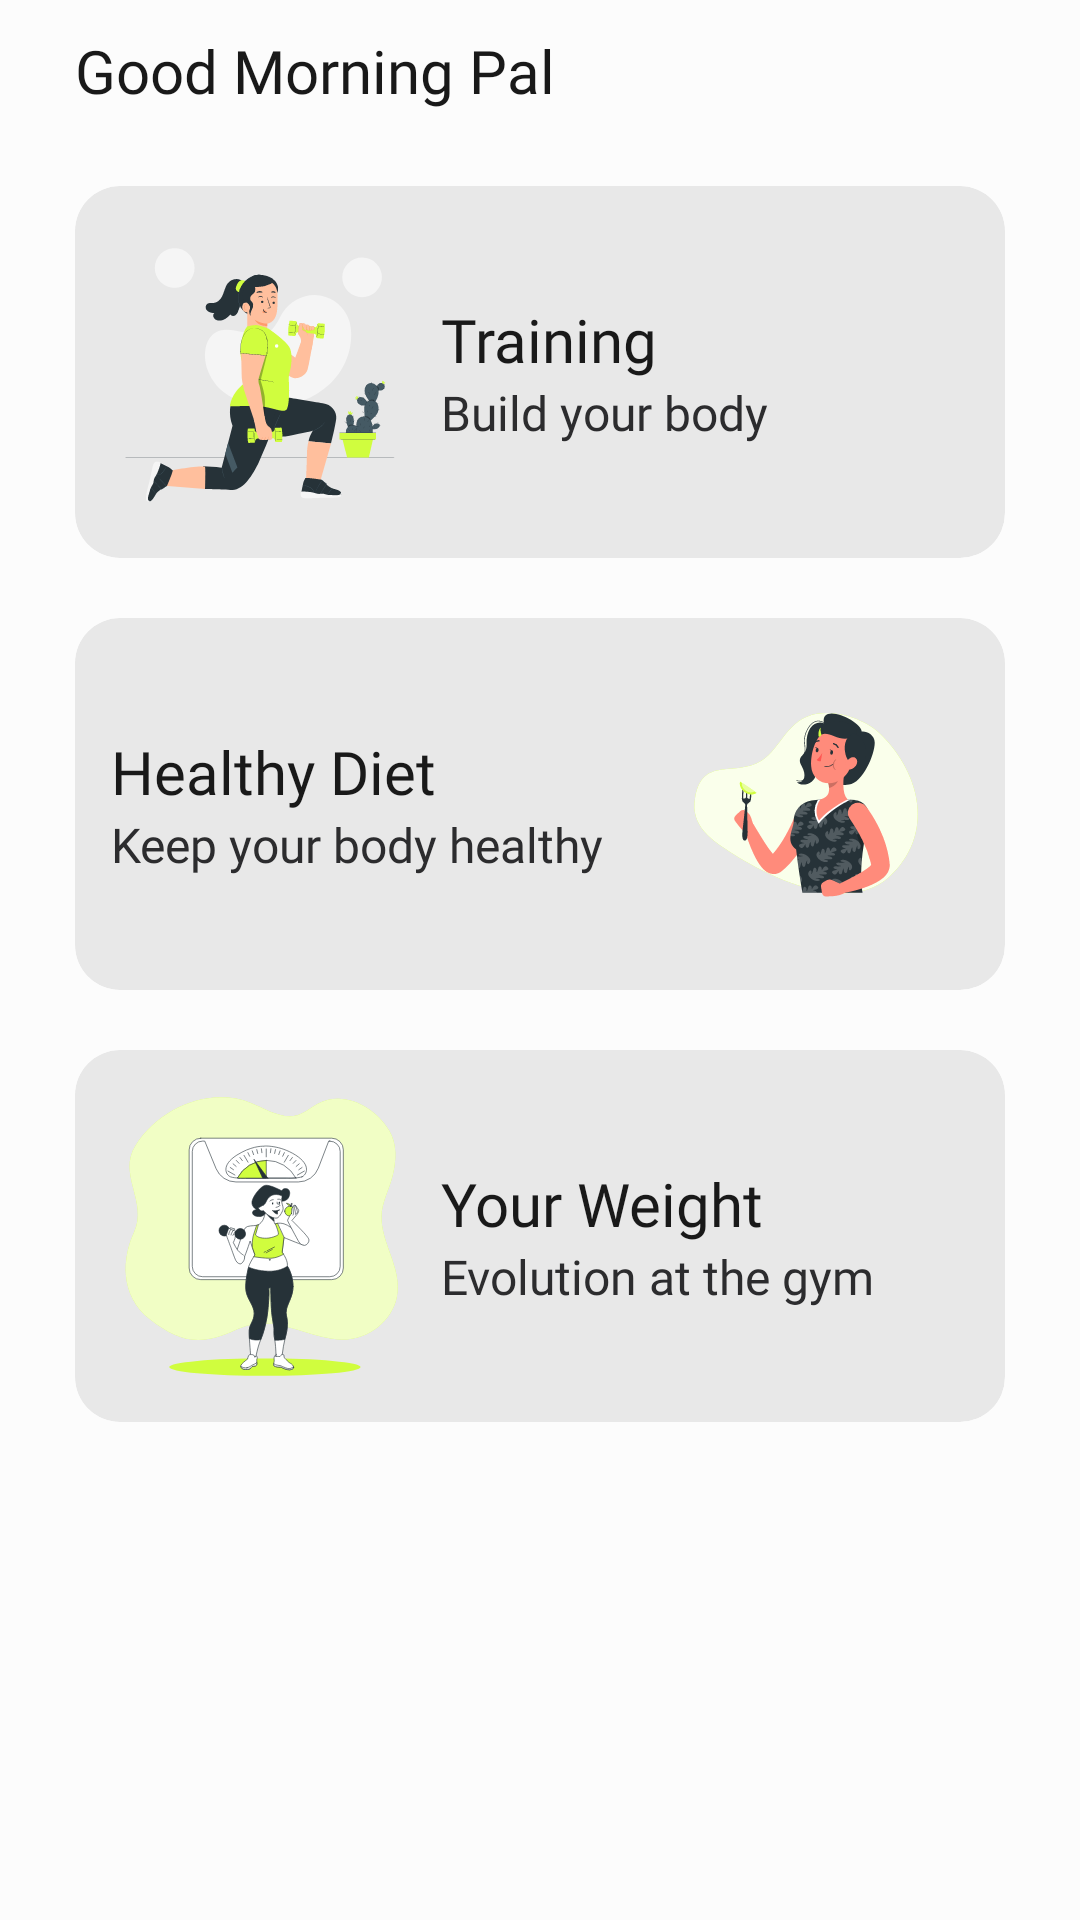

Here is an Android app screen rendered from its layout file. Give the layout XML and the strings, colors and styles it references.
<!-- AndroidManifest.xml: application theme Theme.MyFitnessPal -->
<!-- res/layout/fragment_home.xml -->
<?xml version="1.0" encoding="utf-8"?>
<LinearLayout xmlns:android="http://schemas.android.com/apk/res/android"
    xmlns:tools="http://schemas.android.com/tools"
    android:layout_width="match_parent"
    android:layout_height="match_parent"
    xmlns:app="http://schemas.android.com/apk/res-auto"
    android:background="@color/dark"
    android:orientation="vertical"
    tools:context=".fragments.HomeFragment">


    <TextView
        android:id="@+id/greeting"
        android:layout_width="match_parent"
        android:layout_height="wrap_content"
        android:textSize="20sp"
        android:text="Good Morning Pal"
        android:layout_marginTop="10sp"
        android:layout_marginStart="25sp"
        android:textColor="@color/white"
        android:fontFamily="@font/archivo" />


    <androidx.core.widget.NestedScrollView
        android:layout_width="match_parent"
        android:layout_height="match_parent"
        android:fillViewport="true">

        <LinearLayout
            android:layout_width="match_parent"
            android:layout_height="match_parent"
            android:orientation="vertical"
            android:padding="15sp">

            <com.google.android.material.card.MaterialCardView
                android:id="@+id/training"
                android:layout_width="match_parent"
                android:layout_height="wrap_content"
                app:strokeWidth="0sp"
                android:layout_margin="10sp"
                app:cardBackgroundColor="@color/dark3"
                app:cardElevation="0sp"
                app:cardCornerRadius="15sp">

                <LinearLayout
                    android:layout_width="match_parent"
                    android:layout_height="match_parent"
                    android:orientation="horizontal"
                    android:padding="12sp">

                    <ImageView
                        android:layout_width="100sp"
                        android:layout_height="100sp"
                        android:src="@drawable/training2" />

                    <LinearLayout
                        android:layout_width="match_parent"
                        android:layout_height="wrap_content"
                        android:layout_gravity="center"
                        android:layout_marginStart="10sp"
                        android:orientation="vertical">

                        <TextView
                            android:layout_width="match_parent"
                            android:layout_height="wrap_content"
                            android:textSize="20sp"
                            android:text="Training"
                            android:textColor="@color/white"
                            android:fontFamily="@font/archivo" />

                        <TextView
                            android:layout_width="match_parent"
                            android:layout_height="wrap_content"
                            android:textSize="16sp"
                            android:text="Build your body"
                            android:textColor="@color/grey_dark"
                            android:fontFamily="@font/poppins" />

                    </LinearLayout>

                </LinearLayout>

            </com.google.android.material.card.MaterialCardView>

            <com.google.android.material.card.MaterialCardView
                android:id="@+id/healthyDiet"
                android:layout_width="match_parent"
                android:layout_height="wrap_content"
                app:strokeWidth="0sp"
                android:layout_margin="10sp"
                app:cardBackgroundColor="@color/dark3"
                app:cardElevation="0sp"
                app:cardCornerRadius="15sp">

                <LinearLayout
                    android:layout_width="match_parent"
                    android:layout_height="match_parent"
                    android:orientation="horizontal"
                    android:padding="12sp">

                    <LinearLayout
                        android:layout_width="match_parent"
                        android:layout_height="wrap_content"
                        android:layout_gravity="center"
                        android:layout_weight="1"
                        android:layout_marginEnd="10sp"
                        android:orientation="vertical">

                        <TextView
                            android:layout_width="match_parent"
                            android:layout_height="wrap_content"
                            android:textSize="20sp"
                            android:text="Healthy Diet"
                            android:textColor="@color/white"
                            android:fontFamily="@font/archivo" />

                        <TextView
                            android:layout_width="match_parent"
                            android:layout_height="wrap_content"
                            android:textSize="16sp"
                            android:text="Keep your body healthy"
                            android:textColor="@color/grey_dark"
                            android:fontFamily="@font/poppins" />

                    </LinearLayout>

                    <ImageView
                        android:layout_width="100sp"
                        android:layout_height="100sp"
                        android:src="@drawable/healthy_food" />

                </LinearLayout>

            </com.google.android.material.card.MaterialCardView>

            <com.google.android.material.card.MaterialCardView
                android:id="@+id/weight"
                android:layout_width="match_parent"
                android:layout_height="wrap_content"
                app:strokeWidth="0sp"
                android:layout_margin="10sp"
                app:cardBackgroundColor="@color/dark3"
                app:cardElevation="0sp"
                app:cardCornerRadius="15sp">

                <LinearLayout
                    android:layout_width="match_parent"
                    android:layout_height="match_parent"
                    android:orientation="horizontal"
                    android:padding="12sp">

                    <ImageView
                        android:layout_width="100sp"
                        android:layout_height="100sp"
                        android:src="@drawable/diet" />

                    <LinearLayout
                        android:layout_width="match_parent"
                        android:layout_height="wrap_content"
                        android:layout_gravity="center"
                        android:layout_marginStart="10sp"
                        android:orientation="vertical">

                        <TextView
                            android:layout_width="match_parent"
                            android:layout_height="wrap_content"
                            android:textSize="20sp"
                            android:text="Your Weight"
                            android:textColor="@color/white"
                            android:fontFamily="@font/archivo" />

                        <TextView
                            android:layout_width="match_parent"
                            android:layout_height="wrap_content"
                            android:textSize="16sp"
                            android:text="Evolution at the gym"
                            android:textColor="@color/grey_dark"
                            android:fontFamily="@font/poppins" />

                    </LinearLayout>

                </LinearLayout>

            </com.google.android.material.card.MaterialCardView>

        </LinearLayout>

    </androidx.core.widget.NestedScrollView>

</LinearLayout>
<!-- resources referenced by this layout -->
<resources>
  <color name="dark">#FCFCFC</color>
  <color name="dark3">#A1DCDCDC</color>
  <color name="grey_dark">#2C2C2E</color>
  <color name="white">#FF191919</color>
  <!-- drawable diet: vector/xml drawable (drawable, 21203 chars, omitted) -->
  <!-- drawable healthy_food: vector/xml drawable (drawable, 24465 chars, omitted) -->
  <!-- drawable training2: vector/xml drawable (drawable, 42514 chars, omitted) -->
  <style name="Theme.MyFitnessPal" parent="Base.Theme.MyFitnessPal" />
  <style name="Base.Theme.MyFitnessPal" parent="Theme.Material3.Light.NoActionBar">
          <item name="colorPrimary">@color/yellow</item>
          <item name="colorPrimaryVariant">@color/yellow</item>
          <item name="colorOnPrimary">@color/dark</item>
          
          <item name="colorSecondary">@color/yellow</item>
          <item name="colorSecondaryVariant">@color/yellow</item>
          <item name="colorOnSecondary">@color/dark</item>
          
          <item name="android:statusBarColor">@color/dark</item>
          <item name="android:windowLightStatusBar">true</item>
          <item name="android:windowDisablePreview">true</item>
          <item name="materialAlertDialogTheme">@style/AlertDialogStyle</item>
      </style>
  <color name="yellow">#D55223</color>
  <style name="AlertDialogStyle" parent="Theme.AppCompat.Light.Dialog.Alert">
          <item name="buttonBarNegativeButtonStyle">@style/NegativeButton</item>
          <item name="buttonBarPositiveButtonStyle">@style/PositiveButton</item>
          <item name="colorAccent">@color/yellow</item>
          <item name="android:textColorPrimary">@color/dark</item>
          <item name="android:textColor">@color/dark</item>
          <item name="android:background">@color/grey</item>
      </style>
  <style name="NegativeButton" parent="Widget.MaterialComponents.Button.TextButton.Dialog">
          <item name="android:textColor">@color/yellow</item>
      </style>
  <style name="PositiveButton" parent="Widget.MaterialComponents.Button.TextButton.Dialog">
          <item name="android:textColor">@color/yellow</item>
      </style>
  <color name="grey">#414142</color>
</resources>
